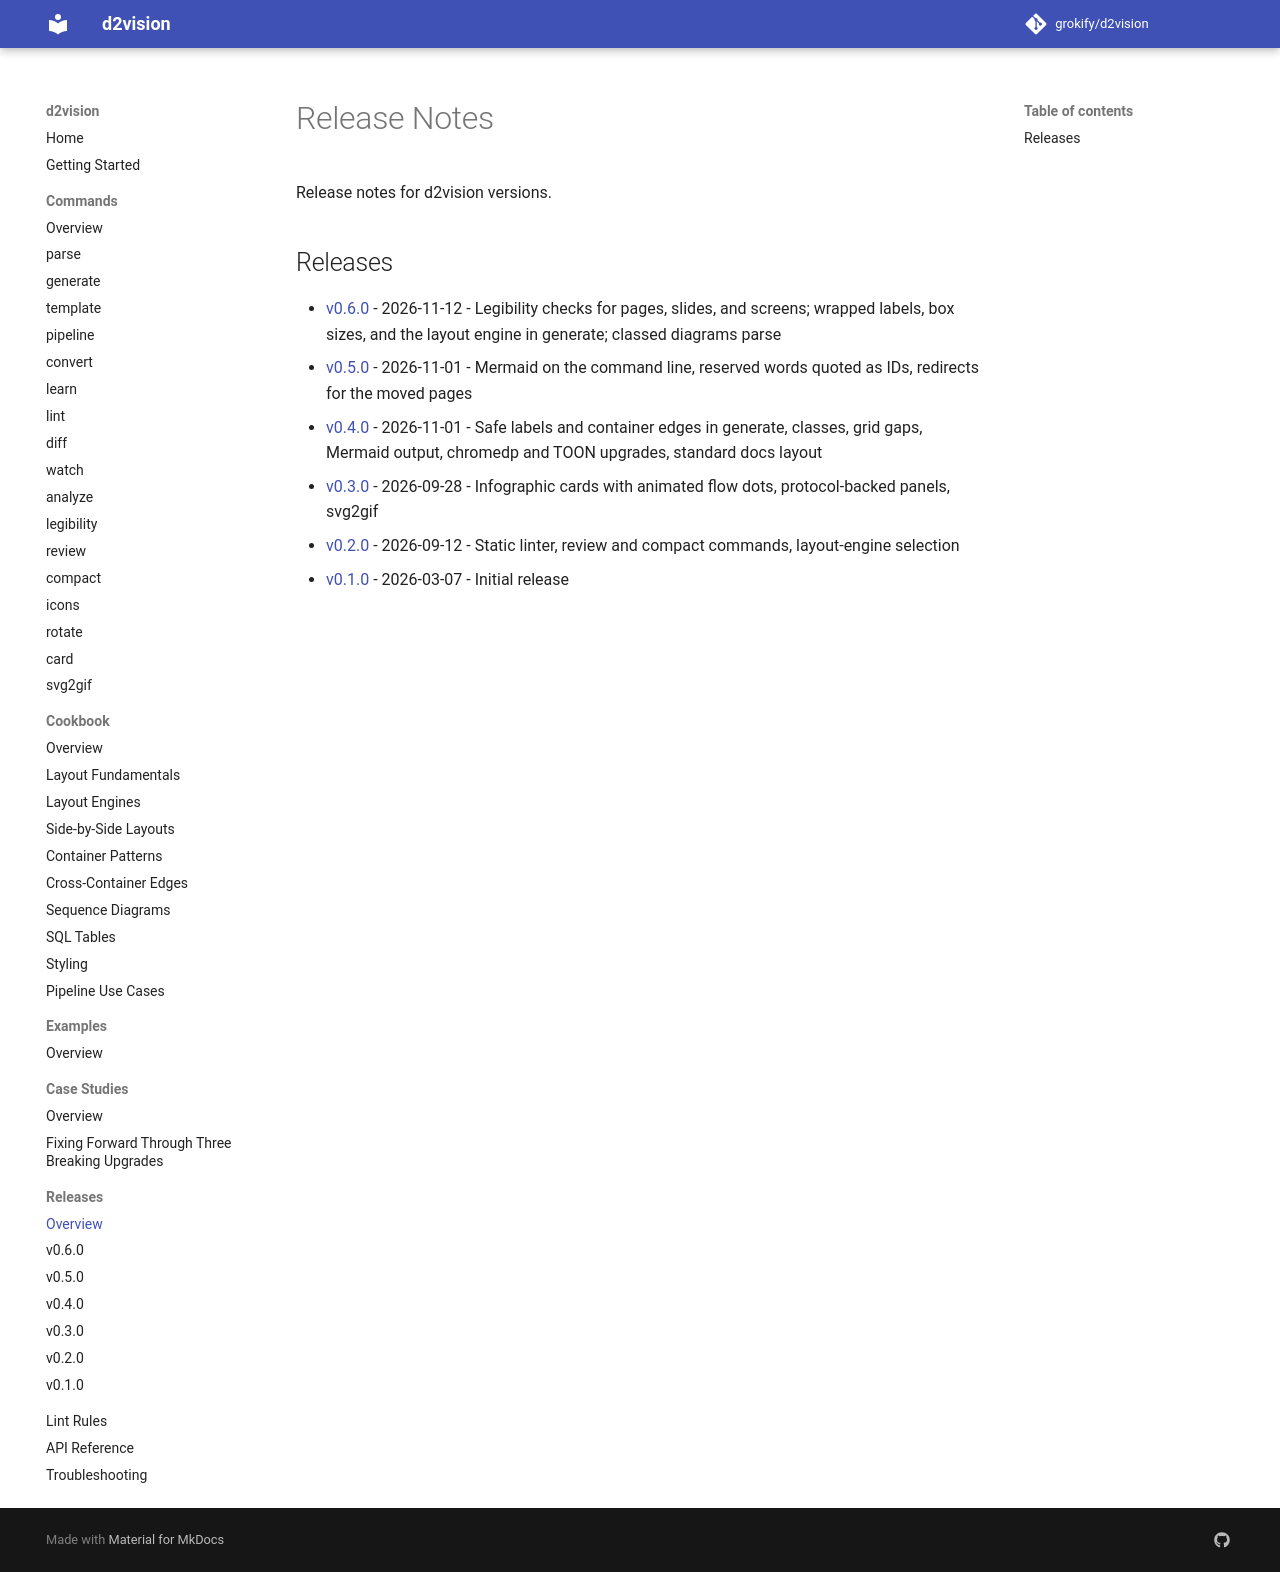

repository: grokify/d2vision · page: releases/index.html · generator: mkdocs

# Release Notes

Release notes for d2vision versions.

## Releases

- [v0.6.0](v0.6.0.md) - 2026-11-12 - Legibility checks for pages, slides, and screens; wrapped labels, box sizes, and the layout engine in generate; classed diagrams parse
- [v0.5.0](v0.5.0.md) - 2026-11-01 - Mermaid on the command line, reserved words quoted as IDs, redirects for the moved pages
- [v0.4.0](v0.4.0.md) - 2026-11-01 - Safe labels and container edges in generate, classes, grid gaps, Mermaid output, chromedp and TOON upgrades, standard docs layout
- [v0.3.0](v0.3.0.md) - 2026-09-28 - Infographic cards with animated flow dots, protocol-backed panels, svg2gif
- [v0.2.0](v0.2.0.md) - 2026-09-12 - Static linter, review and compact commands, layout-engine selection
- [v0.1.0](v0.1.0.md) - 2026-03-07 - Initial release
